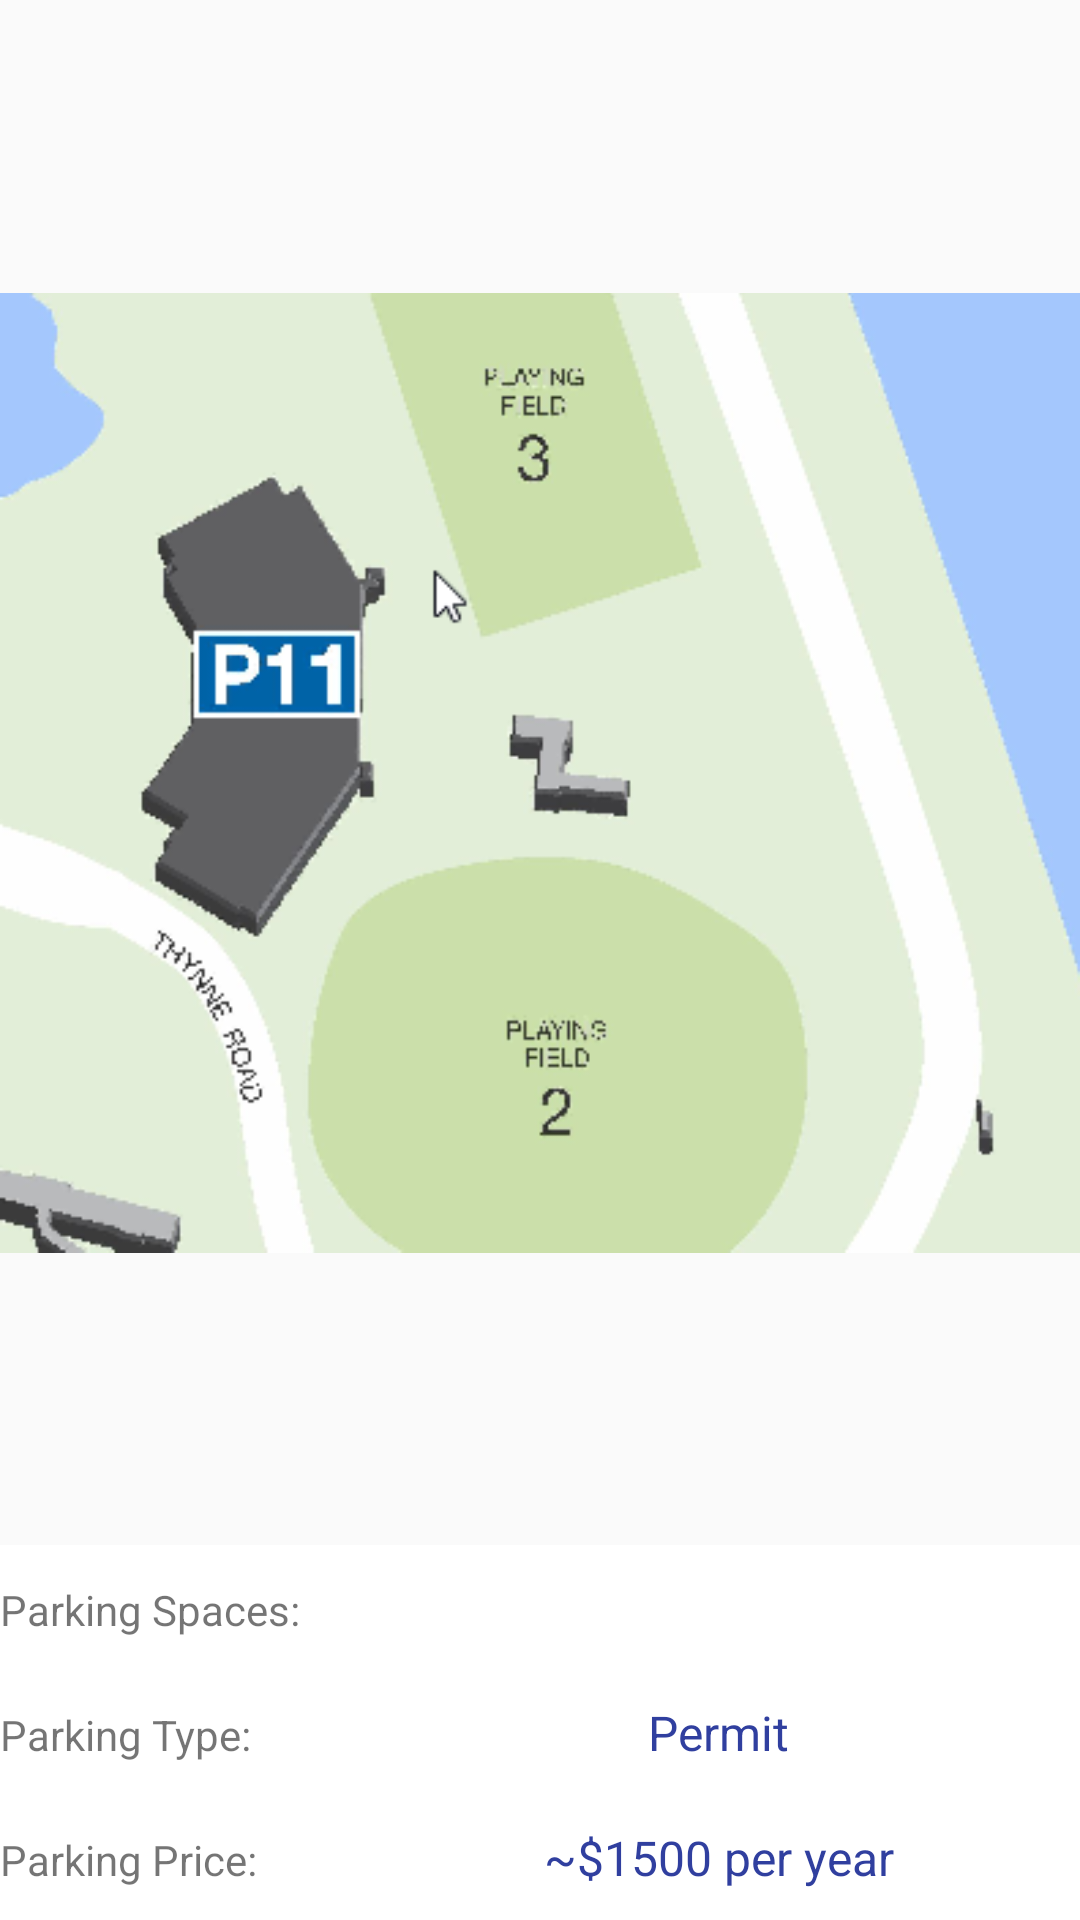

This screen was rendered from an Android layout file. Write that file and the resources it references.
<!-- AndroidManifest.xml: application theme AppTheme -->
<!-- res/layout/activity_p11_l1_information.xml -->
<?xml version="1.0" encoding="utf-8"?>

<LinearLayout xmlns:android="http://schemas.android.com/apk/res/android"
    xmlns:app="http://schemas.android.com/apk/res-auto"
    xmlns:tools="http://schemas.android.com/tools"
    android:layout_width="match_parent"
    android:layout_height="match_parent"
    android:orientation="vertical"
    tools:context="com.example.android.uqparkingapp.P11L1Information">

    <ImageView
        android:id="@+id/p11L1Image"
        android:layout_width="wrap_content"
        android:layout_height="295dp"
        android:layout_weight="1"
        app:srcCompat="@drawable/p11_parking_image"
        android:clickable="true"
        android:onClick="imageOnClickP11L1"/>

    <TableLayout
        android:id="@+id/table"
        android:layout_width="match_parent"
        android:layout_height="wrap_content"
        android:orientation="horizontal"
        android:stretchColumns="*">

        <TableRow
            android:id="@+id/tableRow"
            android:layout_width="fill_parent"
            android:layout_height="match_parent"
            android:background="#FFFFFF">

            <TextView
                android:id="@+id/parkingP11L1SpaceText"
                android:layout_width="5dp"
                android:background="@color/white"
                android:paddingBottom="10sp"
                android:paddingTop="10sp"
                android:text="Parking Spaces:" />

            <TextView
                android:id="@+id/parkingP11L1Space"
                android:background="@color/white"
                android:paddingBottom="10sp"
                android:paddingLeft="5dp"
                android:paddingRight="5dp"
                android:paddingTop="10sp"
                android:textAlignment="center"
                android:textColor="@color/colorPrimaryDark"
                android:textSize="16sp" />
        </TableRow>

        <TableRow
            android:id="@+id/tableRow1"
            android:layout_width="fill_parent"
            android:layout_height="match_parent"
            android:background="#FFFFFF">

            <TextView
                android:id="@+id/parkingP11L1TypeText"
                android:layout_width="5dp"
                android:background="@color/white"
                android:paddingBottom="10sp"
                android:paddingTop="10sp"
                android:text="Parking Type:" />

            <TextView
                android:id="@+id/parkingP11L1Type"
                android:background="@color/white"
                android:paddingBottom="10sp"
                android:paddingLeft="5dp"
                android:paddingRight="5dp"
                android:paddingTop="10sp"
                android:text="Permit"
                android:textAlignment="center"
                android:textColor="@color/colorPrimaryDark"
                android:textSize="16sp" />

        </TableRow>

        <TableRow
            android:id="@+id/tableRow2"
            android:layout_width="fill_parent"
            android:layout_height="match_parent"
            android:background="#FFFFFF">

            <TextView
                android:id="@+id/parkingP11L1PriceText"
                android:layout_width="5dp"
                android:background="@color/white"
                android:paddingBottom="10sp"
                android:paddingTop="10sp"
                android:text="Parking Price:" />

            <TextView
                android:id="@+id/parkingP11L1Price"
                android:background="@color/white"
                android:paddingBottom="10sp"
                android:paddingLeft="5dp"
                android:paddingRight="5dp"
                android:paddingTop="10sp"
                android:text="~$1500 per year"
                android:textAlignment="center"
                android:textColor="@color/colorPrimaryDark"
                android:textSize="16sp"/>
        </TableRow>
    </TableLayout>
</LinearLayout>
<!-- resources referenced by this layout -->
<resources>
  <color name="colorPrimaryDark">#303F9F</color>
  <color name="white">#FFFFFF</color>
  <!-- drawable p11_parking_image: png bitmap (drawable, 48442 bytes) -->
  <style name="AppTheme" parent="Theme.AppCompat.Light.DarkActionBar">
          
          <item name="colorPrimary">@color/colorPrimary</item>
          <item name="colorPrimaryDark">@color/colorPrimaryDark</item>
          <item name="colorAccent">@color/colorAccent</item>
      </style>
  <color name="colorPrimary">#3F51B5</color>
  <color name="colorAccent">#FF4081</color>
</resources>
